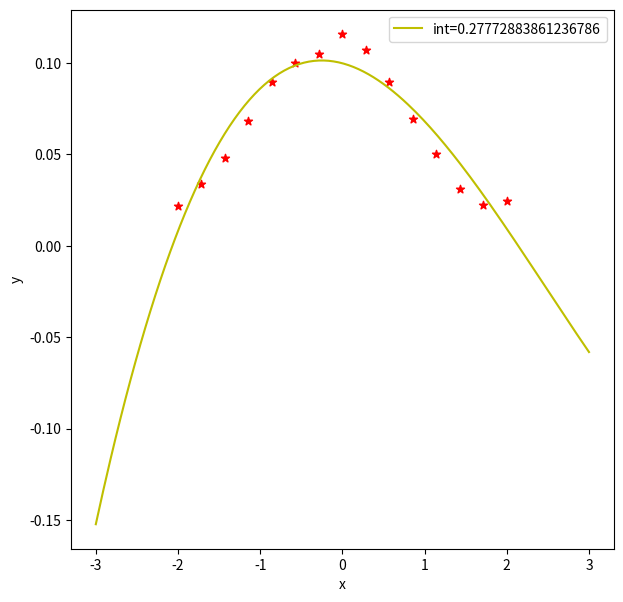

Write Python code to recreate this figure.
import numpy as np
import matplotlib.pyplot as plt

'''
data=np.array([
    [19,25,31,38,44],
    [19,32.3,49,73.3,97.8]
])

x=data[0,:]
y=data[1,:]

result=np.polyfit(x,y,deg=2)               #二次拟合

print(f"{result[0]}x^2+{result[1]}x+{result[2]}")
def func(x):
    return result[0]*x**2+result[1]*x+result[2]
x_=np.linspace(15,45,50)
y_=func(x_)

plt.figure(figsize=[5,5])
plt.plot(x_,y_,color='b',label=f"{result[0]:.3f}x^2+{result[1]:.3f}x+{result[2]:.3f}")
plt.scatter(x,y,marker='*',color="r")
plt.xlabel("x")
plt.ylabel("y")
plt.legend()
plt.show()'''
n=3
N=15
M=10000
randata=np.random.normal(0,1,size=[M,])
x=np.linspace(-2,2,N)
y=np.array([len(randata[(randata<x[i]) & (randata>x[i-1])]) for i in range(1,N)])
y=np.append(y,len(randata[randata>x[N-1]]))
y=y/M
print(y)
result=np.polyfit(x,y,deg=n)
def fun(x,n=3):
    return sum(result[i]*x**(n-i) for i in range(n+1))
from scipy import integrate
ans,error=integrate.quad(fun,-2,2)
x_=np.linspace(-3,3,200)
plt.figure(figsize=[7,7])
plt.plot(x_,fun(x_,n),color='y',label=f"int={ans}")
plt.scatter(x,y,color='r',marker='*')
plt.xlabel("x")
plt.ylabel("y")
plt.legend()
plt.show()
